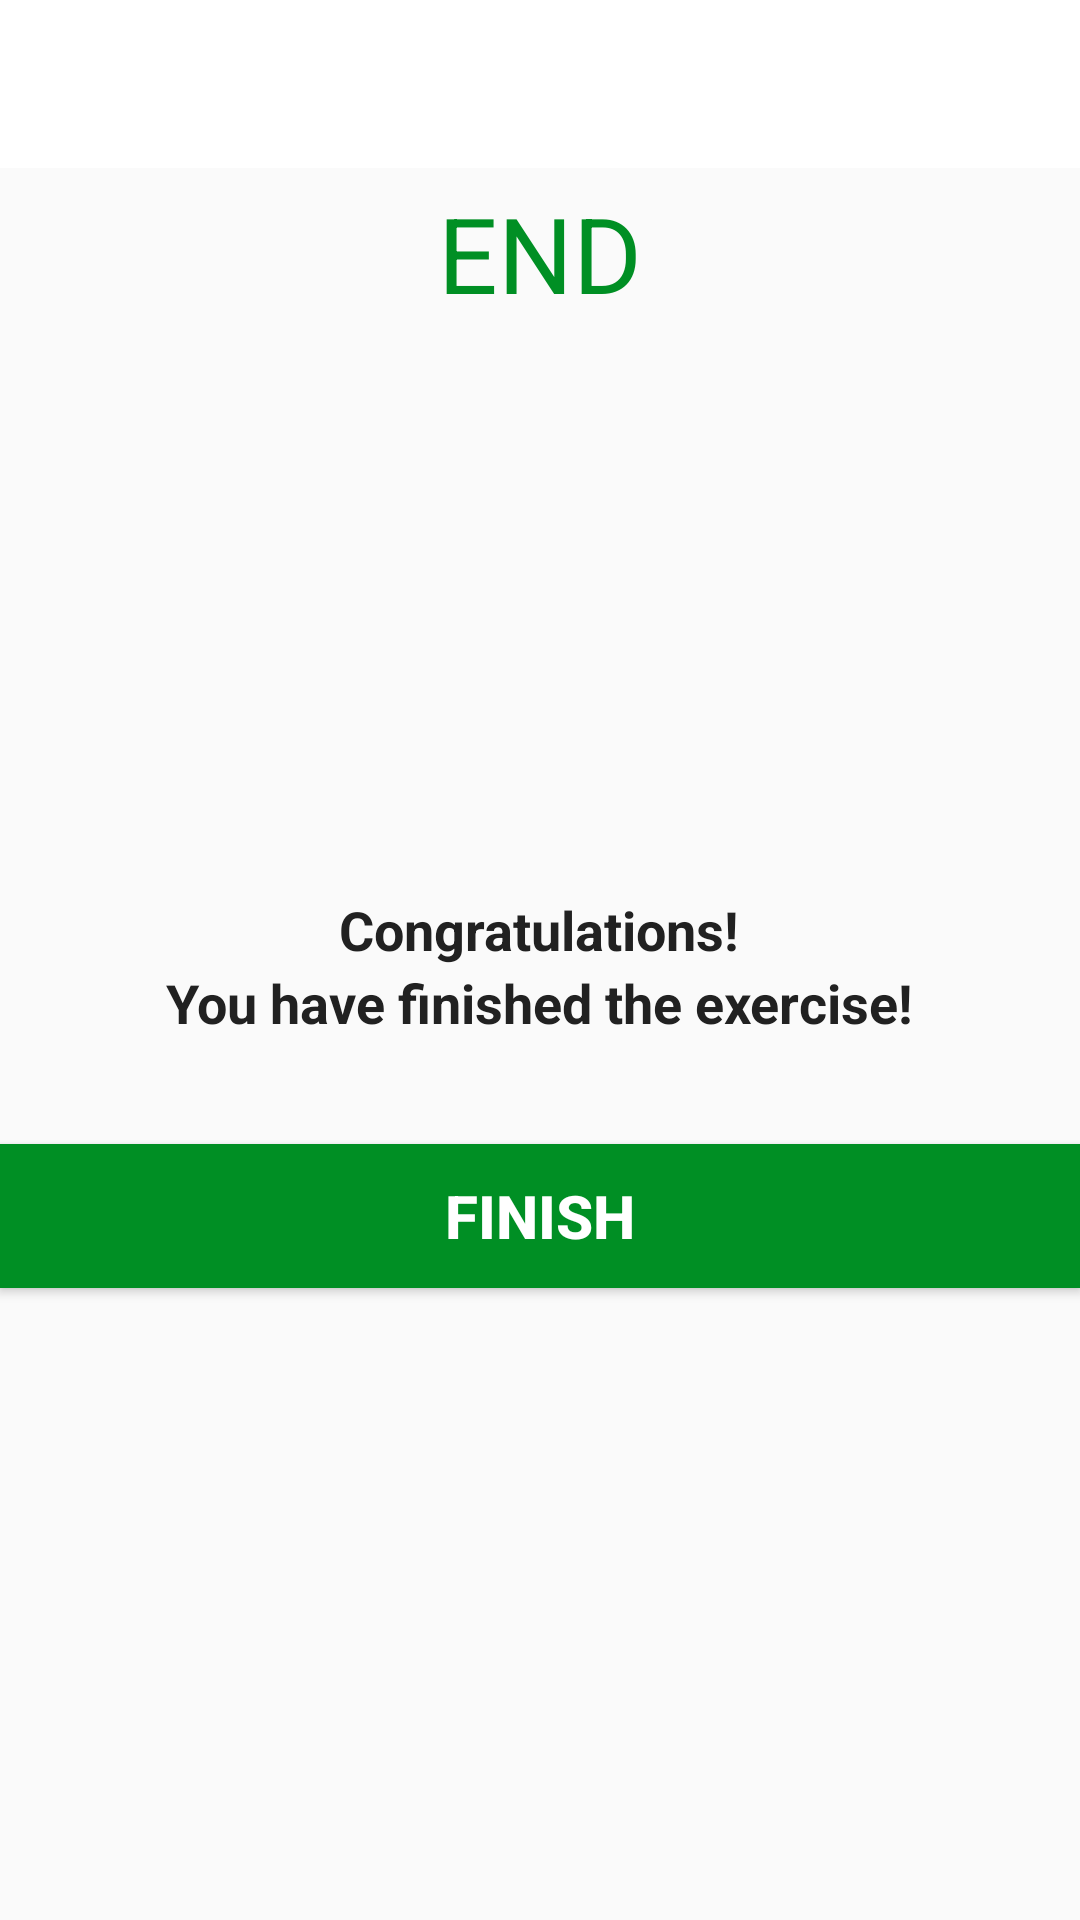

Android layout source for this screen:
<!-- AndroidManifest.xml: activity theme Theme.AppCompat.Light.NoActionBar -->
<!-- res/layout/activity_finish.xml -->
<?xml version="1.0" encoding="utf-8"?>
<LinearLayout xmlns:android="http://schemas.android.com/apk/res/android"
    xmlns:app="http://schemas.android.com/apk/res-auto"
    xmlns:tools="http://schemas.android.com/tools"
    android:layout_width="match_parent"
    android:layout_height="match_parent"
    android:gravity="center_horizontal"
    android:orientation="vertical"
    tools:context=".FinishActivity">

    <androidx.appcompat.widget.Toolbar
        android:id="@+id/toolbar_finish_activity"
        android:layout_width="match_parent"
        android:layout_height="?android:attr/actionBarSize"
        android:theme="@style/ToolbarTheme"
        app:titleTextColor="@color/colorPrimary"
        android:background="#FFFFFF"/>
    <TextView
        android:layout_width="wrap_content"
        android:layout_height="wrap_content"
        android:text="END"
        android:textSize="35dp"
        android:textColor="@color/colorAccent"
        android:layout_marginTop="5dp"/>
    
    <LinearLayout
        android:layout_width="150dp"
        android:layout_height="150dp"
        android:layout_gravity="center"
        android:layout_marginTop="15dp"
        android:background="@drawable/item_circular_color_accent_border"
        android:gravity="center">

        <ImageView
            android:layout_width="50dp"
            android:layout_height="50dp"
            android:src="@drawable/ic_action_done"/>

    </LinearLayout>

    <TextView
        android:layout_width="wrap_content"
        android:layout_height="wrap_content"
        android:text="Congratulations!"
        android:textStyle="bold"
        android:gravity="center"
        android:layout_marginTop="25dp"
        android:textSize="18sp"
        android:textColor="#212121"/>

    <TextView
        android:layout_width="wrap_content"
        android:layout_height="wrap_content"
        android:gravity="center"
        android:text="You have finished the exercise!"
        android:textColor="#212121"
        android:textSize="18sp"
        android:textStyle="bold" />

    <Button
        android:layout_width="match_parent"
        android:layout_height="wrap_content"
        android:id="@+id/btn_finish"
        android:background="@color/colorAccent"
        android:text="FINISH"
        android:layout_marginTop="35dp"
        android:textColor="#FFFFFF"
        android:textSize="20sp"
        android:textStyle="bold"/>

</LinearLayout>
<!-- resources referenced by this layout -->
<resources>
  <color name="colorAccent">#008F24</color>
  <color name="colorPrimary">#B2212121</color>
  <style name="ToolbarTheme" parent="@style/ThemeOverlay.AppCompat.ActionBar">
          
          <item name="colorControlNormal">@color/toolbar_color_control_normal</item>
      </style>
  <color name="toolbar_color_control_normal">#000000</color>
</resources>
